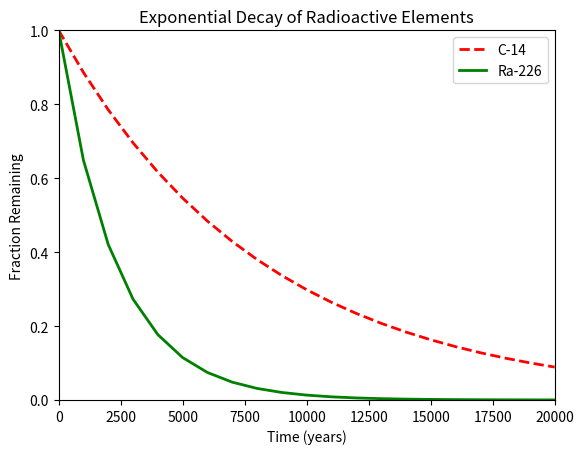

The matplotlib source for this figure:
#!/usr/bin/env python3
import numpy as np
import matplotlib.pyplot as plt

x = np.arange(0, 21000, 1000)
r = np.log(0.5)
t1 = 5730
t2 = 1600
y1 = np.exp((r / t1) * x)
y2 = np.exp((r / t2) * x)

plt.plot(x, y1, color="red", linestyle="--", linewidth=2, label="C-14")

plt.plot(x, y2, color="green", linestyle="-", linewidth=2, label="Ra-226")

plt.xlim(0, 20000)
plt.ylim(0, 1)

plt.xlabel("Time (years)")
plt.ylabel("Fraction Remaining")
plt.title("Exponential Decay of Radioactive Elements")

plt.legend(loc="upper right")

plt.show()